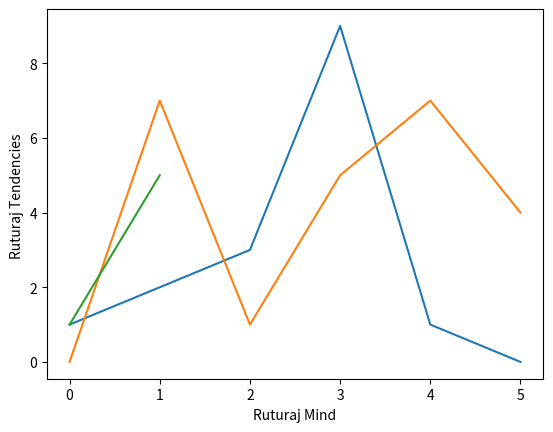

Here is the Python script that generated this plot:
import matplotlib.pyplot as plt
import numpy as np
plt.plot([1, 2, 3, 9, 1, 0 ])
plt.plot([0, 7, 1, 5, 7, 4])
plt.plot([1 , 5])
plt.ylabel('Ruturaj Tendencies ')
plt.xlabel('Ruturaj Mind')
plt.show()
